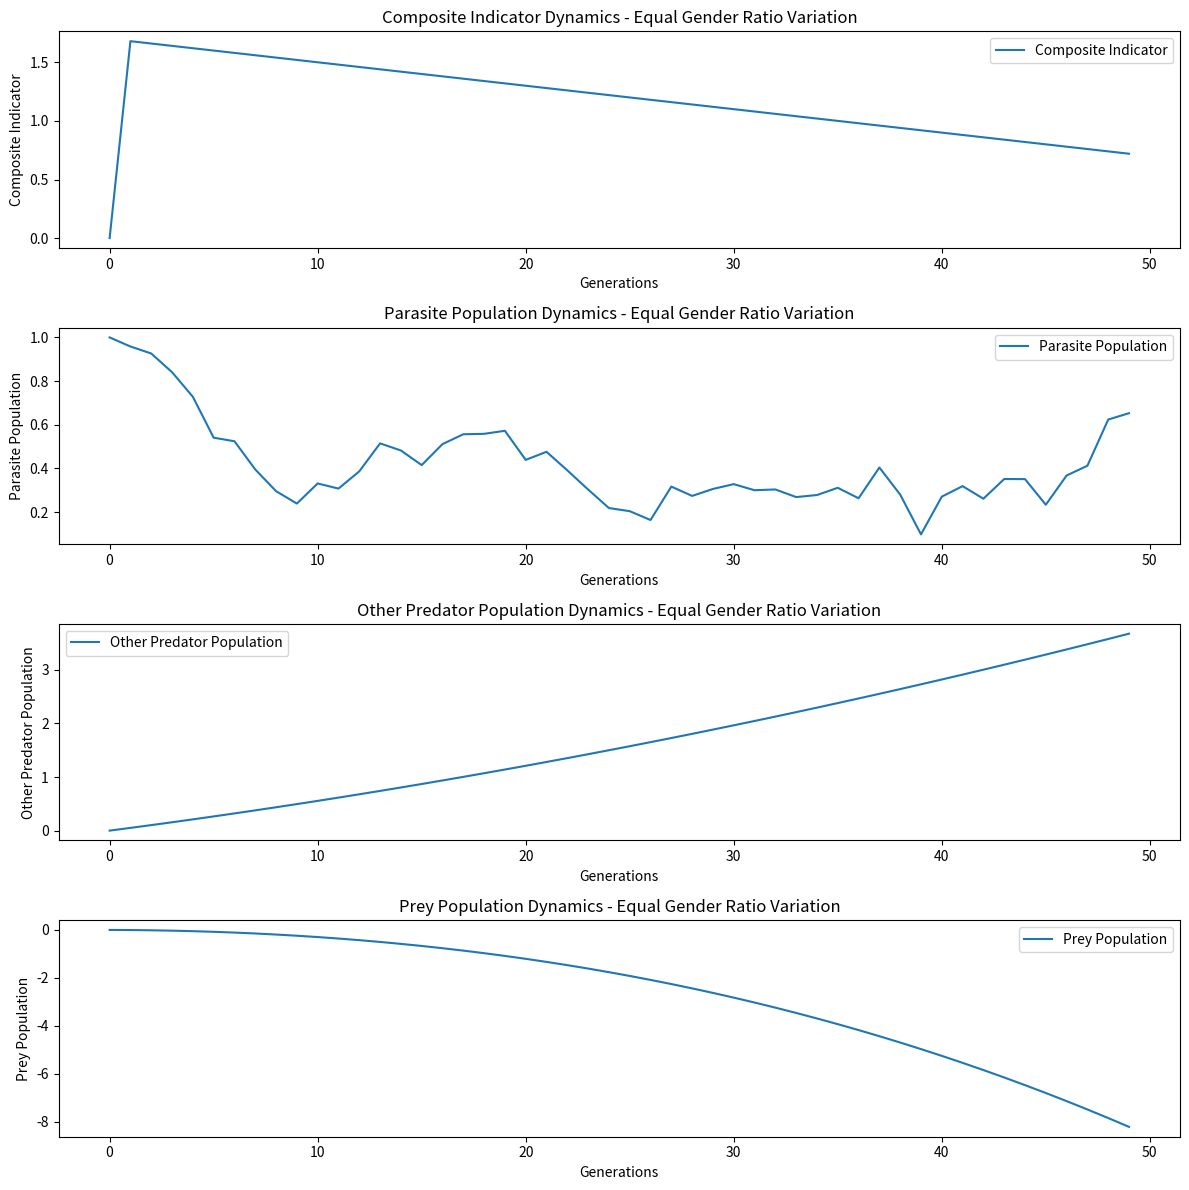
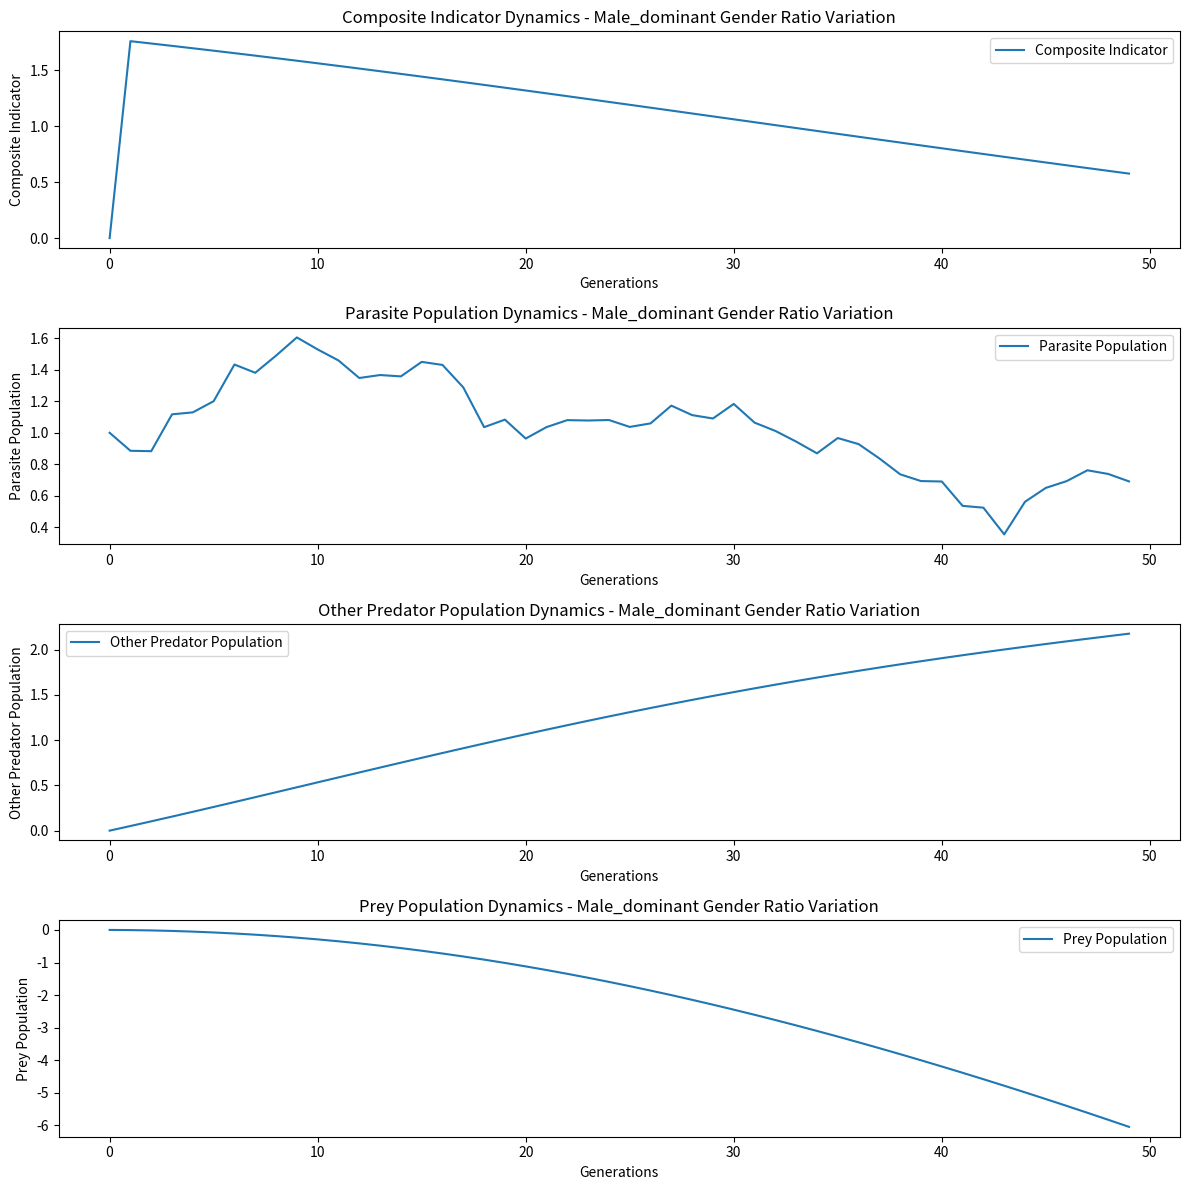
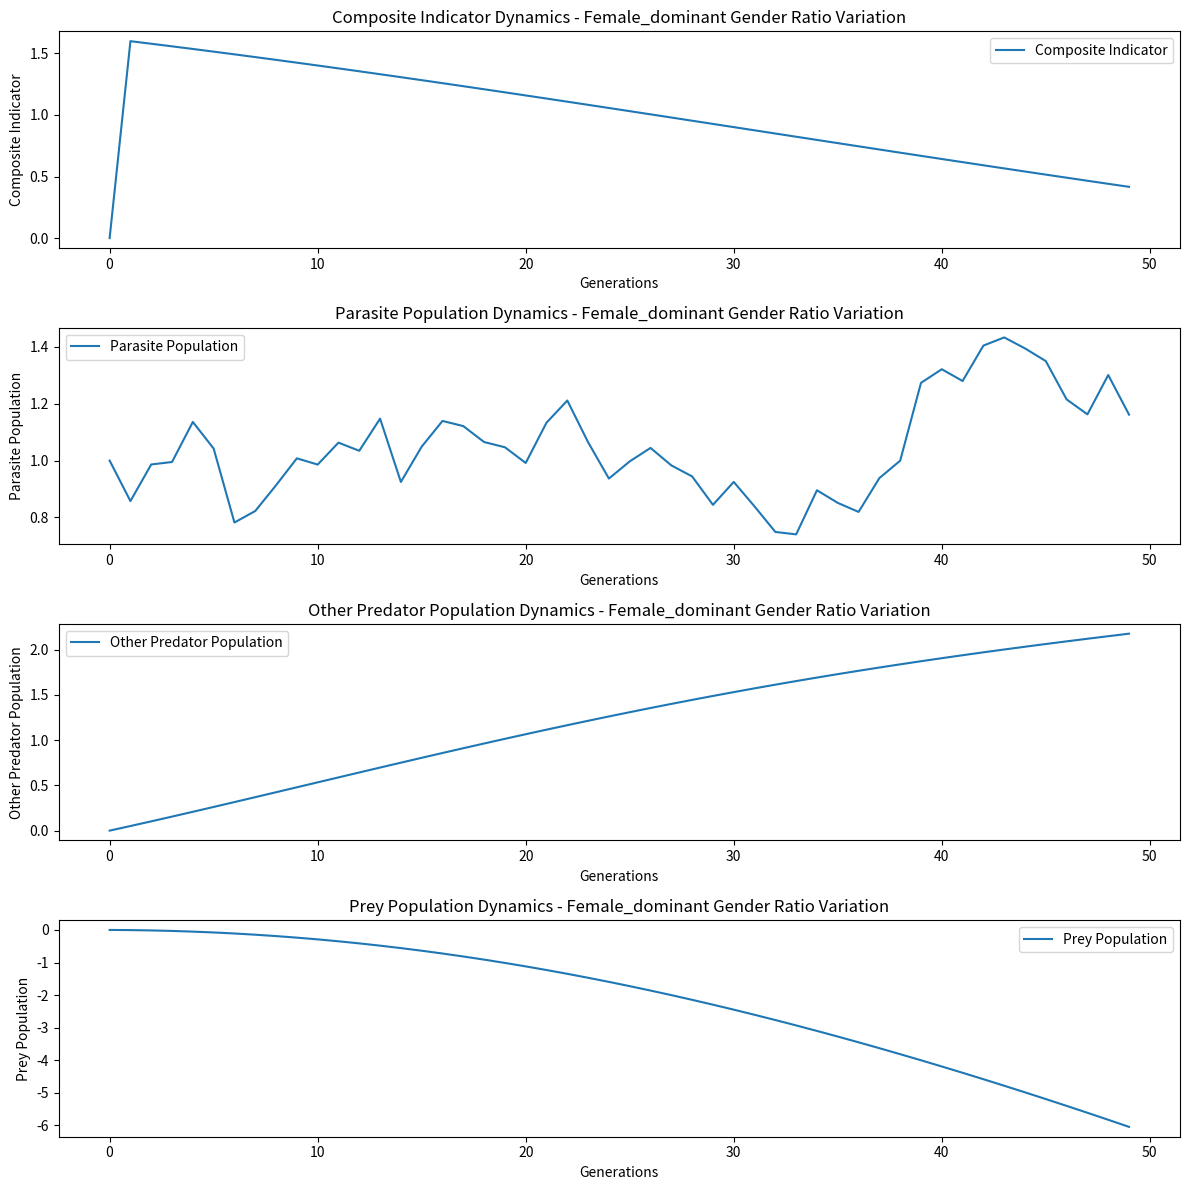

The matplotlib source for these figures, in order:
import matplotlib.pyplot as plt
import numpy as np

# 模拟函数
def simulate_ecosystem(gender_ratio_variation):
    if gender_ratio_variation == 'equal':
        initial_ratio = 0.5  # 初始雄性比例为 50%
    elif gender_ratio_variation == 'male_dominant':
        initial_ratio = 0.7  # 初始雄性比例为 70%
    elif gender_ratio_variation == 'female_dominant':
        initial_ratio = 0.3  # 初始雄性比例为 30%
    else:
        raise ValueError("Invalid gender ratio variation")

    generations = 50
    gender_ratio = np.zeros(generations)
    gender_ratio[0] = initial_ratio
    predator_population = np.ones(generations)  # 初始捕食者数量为 1
    reproductive_success = np.ones(generations)  # 初始繁殖成功率为 1
    food_resources = np.ones(generations)  # 初始食物资源为 1
    parasite_population = np.ones(generations)  # 初始寄生虫数量为 1
    composite_indicator = np.zeros(generations)  # 初始综合指标为 0
    other_predator_population = np.zeros(generations)  # 初始其他捕食者数量为 0
    prey_population = np.zeros(generations)  # 初始被捕食者数量为 0

    for gen in range(1, generations):
        gender_ratio[gen] = gender_ratio[gen - 1]
        reproductive_success[gen] = reproductive_success[gen - 1] - 0.005 * abs(gender_ratio[gen] - 0.5)
        predator_population[gen] = predator_population[gen - 1] * reproductive_success[gen]
        food_resources[gen] = food_resources[gen - 1] - 0.02
        # 引入一些波动，模拟寄生虫数量的变化
        parasite_population[gen] = parasite_population[gen - 1] + np.random.normal(loc=0, scale=0.1)
        # 模拟其他捕食者数量的变化，根据七鳃数量和食物资源调整
        other_predator_population[gen] = other_predator_population[gen - 1] + 0.1 * predator_population[gen] - 0.05 * food_resources[gen]
        # 模拟被捕食者数量的变化，根据其他捕食者数量调整
        prey_population[gen] = prey_population[gen - 1] - 0.1 * other_predator_population[gen]
        # 计算综合指标
        composite_indicator[gen] = 0.4 * gender_ratio[gen] + 0.3 * predator_population[gen] + \
                                   0.2 * reproductive_success[gen] + food_resources[gen]

    return composite_indicator, parasite_population, other_predator_population, prey_population

def evaluate_population(gender_ratio_variation):
    composite_indicator, parasite_population, other_predator_population, prey_population = simulate_ecosystem(gender_ratio_variation)
    
    # 可视化结果
    generations = np.arange(50)
    plt.figure(figsize=(12, 12))
    
    # 绘制综合指标变化图
    plt.subplot(4, 1, 1)
    plt.plot(generations, composite_indicator, label='Composite Indicator')
    plt.title(f'Composite Indicator Dynamics - {gender_ratio_variation.capitalize()} Gender Ratio Variation')
    plt.xlabel('Generations')
    plt.ylabel('Composite Indicator')
    plt.legend()
    
    # 绘制寄生虫数量变化图
    plt.subplot(4, 1, 2)
    plt.plot(generations, parasite_population, label='Parasite Population')
    plt.title(f'Parasite Population Dynamics - {gender_ratio_variation.capitalize()} Gender Ratio Variation')
    plt.xlabel('Generations')
    plt.ylabel('Parasite Population')
    plt.legend()
    
    # 绘制其他捕食者数量变化图
    plt.subplot(4, 1, 3)
    plt.plot(generations, other_predator_population, label='Other Predator Population')
    plt.title(f'Other Predator Population Dynamics - {gender_ratio_variation.capitalize()} Gender Ratio Variation')
    plt.xlabel('Generations')
    plt.ylabel('Other Predator Population')
    plt.legend()
    
    # 绘制被捕食者数量变化图
    plt.subplot(4, 1, 4)
    plt.plot(generations, prey_population, label='Prey Population')
    plt.title(f'Prey Population Dynamics - {gender_ratio_variation.capitalize()} Gender Ratio Variation')
    plt.xlabel('Generations')
    plt.ylabel('Prey Population')
    plt.legend()
    
    plt.tight_layout()
    plt.show()

# 模拟性别比例为 1:1 的情况
evaluate_population('equal')

# 模拟性别比例为 70% 雄性的情况
evaluate_population('male_dominant')

# 模拟性别比例为 30% 雄性的情况
evaluate_population('female_dominant')


